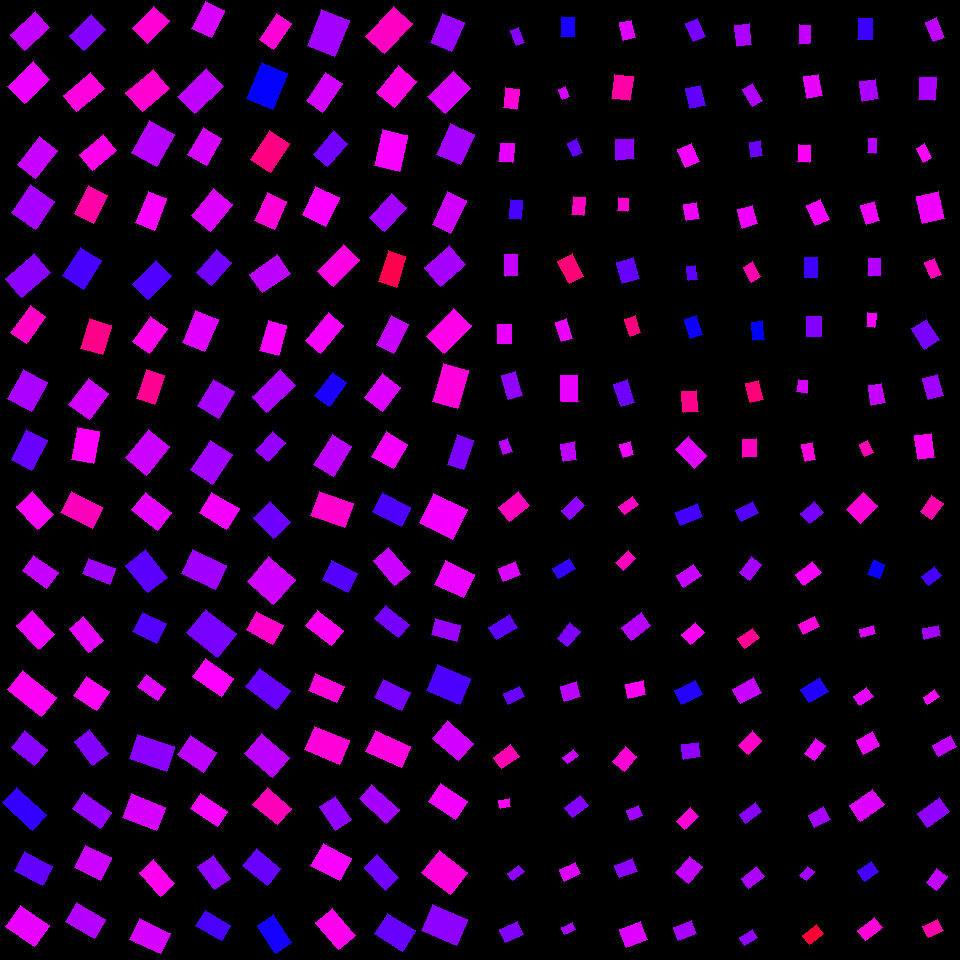

The file beside this chart, header and first rows:
, angleRotated, color, length, logWidthLengthRatio, x, y, centerX, centerY, width, lengthRotatedProjectX, widthRotatedProjectX, lengthRotatedProjectY, widthRotatedProjectY, vertexRightBottom, vertexRightTop, vertexLeftBottom, vertexLeftTop
0, 2.393, 0.7948, 33.96, -0.4711, 29.91, 31.15, 30, 30, 21.2, -24.89, 14.43, 23.11, -15.54, (24, 50), (10, 34), (49, 27), (35, 11)
1, 2.369, 0.8221, 35.09, -0.3699, 28.97, 82.89, 30, 90, 24.24, -25.14, 16.91, 24.48, -17.37, (24, 103), (7, 86), (49, 79), (33, 61)
2, 2.233, 0.7974, 35.56, -0.4436, 37.79, 157.7, 30, 150, 22.82, -21.85, 18, 28.05, -14.02, (35, 178), (17, 164), (57, 150), (39, 136)
3, 2.169, 0.777, 34.28, -0.1584, 33.24, 207, 30, 210, 29.26, -19.29, 24.19, 28.34, -16.47, (35, 229), (11, 212), (54, 201), (30, 184)
4, 2.422, 0.7586, 38.27, -0.4194, 28.07, 275.7, 30, 270, 25.16, -28.79, 16.58, 25.22, -18.93, (21, 297), (5, 278), (50, 272), (34, 253)
5, 2.198, 0.8689, 33.38, -0.5674, 28.43, 324.6, 30, 330, 18.92, -19.59, 15.32, 27.02, -11.11, (26, 343), (10, 332), (45, 316), (30, 305)
6, 2.066, 0.7772, 33.1, -0.1965, 27.28, 390.1, 30, 390, 27.2, -15.74, 23.93, 29.12, -12.93, (31, 411), (7, 398), (47, 382), (23, 369)
7, 2.061, 0.735, 33.57, -0.3617, 29.31, 449.7, 30, 450, 23.39, -15.82, 20.63, 29.61, -11.02, (31, 470), (11, 459), (47, 440), (26, 429)
8, 2.381, 0.7533, 30.56, -0.4105, 87.41, 32.39, 90, 30, 20.27, -22.14, 13.98, 21.07, -14.68, (83, 50), (69, 35), (105, 29), (91, 14)
9, 2.454, 0.8543, 35.94, -0.5345, 83.76, 92.02, 90, 90, 21.06, -27.77, 13.37, 22.81, -16.27, (76, 111), (63, 95), (104, 88), (90, 72)
10, 2.446, 0.846, 31.11, -0.3701, 98.03, 152.3, 90, 150, 21.49, -23.87, 13.77, 19.94, -16.49, (92, 170), (79, 154), (116, 150), (103, 134)
11, 2.04, 0.8919, 31.93, -0.3932, 91, 204.4, 90, 210, 21.55, -14.44, 19.22, 28.48, -9.748, (93, 223), (74, 213), (107, 195), (88, 185)
12, 2.136, 0.7141, 33.82, -0.308, 81.76, 268.1, 90, 270, 24.86, -18.12, 20.99, 28.56, -13.32, (83, 289), (62, 275), (101, 260), (80, 247)
13, 1.859, 0.912, 30.9, -0.3055, 96.17, 336.8, 90, 330, 22.76, -8.782, 21.83, 29.62, -6.47, (102, 354), (80, 348), (111, 325), (89, 318)
14, 2.207, 0.8052, 32.75, -0.2624, 88.85, 399, 90, 390, 25.19, -19.45, 20.27, 26.35, -14.96, (89, 419), (68, 404), (108, 393), (88, 378)
15, 1.76, 0.8365, 32.74, -0.3589, 85.43, 445.6, 90, 450, 22.87, -6.173, 22.46, 32.16, -4.311, (93, 463), (71, 459), (99, 431), (77, 427)
16, 2.334, 0.861, 31.07, -0.3848, 150.8, 24.58, 150, 30, 21.14, -21.47, 15.28, 22.45, -14.61, (147, 43), (132, 28), (169, 20), (153, 6)
17, 2.448, 0.864, 35.65, -0.3297, 147.8, 90.47, 150, 90, 25.64, -27.41, 16.39, 22.79, -19.71, (142, 111), (125, 92), (169, 88), (153, 69)
18, 2.085, 0.7868, 36.9, -0.2564, 152.9, 143.5, 150, 150, 28.55, -18.14, 24.87, 32.14, -14.03, (156, 166), (131, 152), (174, 134), (149, 120)
19, 1.952, 0.8296, 34.34, -0.5492, 151.4, 210.7, 150, 210, 19.83, -12.78, 18.41, 31.88, -7.379, (154, 230), (135, 222), (166, 198), (148, 191)
20, 2.337, 0.7185, 32.89, -0.4131, 151.9, 280.2, 150, 270, 21.76, -22.81, 15.67, 23.69, -15.09, (148, 299), (132, 284), (171, 275), (155, 260)
21, 2.193, 0.8462, 30.63, -0.3689, 150.2, 335.1, 150, 330, 21.18, -17.86, 17.2, 24.88, -12.35, (149, 353), (132, 341), (167, 328), (150, 316)
22, 1.884, 0.9051, 30.37, -0.4703, 150.4, 386.9, 150, 390, 18.98, -9.347, 18.06, 28.9, -5.84, (154, 404), (136, 398), (164, 375), (146, 369)
23, 2.265, 0.7999, 36.59, -0.3027, 147.6, 452.4, 150, 450, 27.03, -23.4, 20.78, 28.13, -17.29, (146, 475), (125, 457), (169, 446), (148, 429)
24, 2.02, 0.8084, 30.24, -0.3274, 208.3, 19.46, 210, 30, 21.8, -13.14, 19.63, 27.24, -9.47, (211, 37), (191, 28), (224, 10), (205, 1)
25, 2.375, 0.7918, 39.95, -0.4965, 200.4, 91.2, 210, 90, 24.32, -28.76, 16.88, 27.73, -17.51, (194, 113), (177, 96), (223, 86), (206, 68)
26, 2.096, 0.8083, 31.18, -0.3803, 204.8, 146.3, 210, 150, 21.32, -15.63, 18.44, 26.98, -10.69, (206, 165), (187, 154), (221, 138), (203, 127)
27, 2.249, 0.8115, 34.66, -0.3311, 212, 209.8, 210, 210, 24.89, -21.74, 19.38, 26.99, -15.61, (210, 231), (191, 215), (232, 204), (213, 188)
28, 2.289, 0.7422, 30.4, -0.3993, 214.1, 267.7, 210, 270, 20.39, -20, 15.36, 22.89, -13.42, (211, 285), (196, 272), (231, 262), (216, 249)
29, 1.965, 0.8143, 34.99, -0.3506, 200.2, 331, 210, 330, 24.64, -13.44, 22.75, 32.3, -9.468, (204, 351), (182, 342), (218, 319), (195, 310)
30, 2.116, 0.7733, 30.91, -0.2295, 215.8, 398.7, 210, 390, 24.57, -16.03, 21.01, 26.43, -12.74, (218, 418), (197, 405), (234, 391), (213, 379)
31, 2.165, 0.7728, 35.26, -0.2937, 211.6, 462.1, 210, 450, 26.29, -19.74, 21.78, 29.22, -14.71, (212, 484), (190, 469), (232, 454), (210, 440)
32, 2.159, 0.86, 31.48, -0.5874, 275.4, 31.48, 270, 30, 17.49, -17.47, 14.55, 26.18, -9.711, (273, 49), (259, 39), (291, 23), (276, 13)
33, 1.975, 0.6699, 39.28, -0.3188, 267.1, 86.14, 270, 90, 28.56, -15.44, 26.26, 36.12, -11.23, (272, 109), (246, 98), (287, 73), (261, 62)
34, 2.153, 0.9158, 34.41, -0.3276, 270.1, 151.5, 270, 150, 24.8, -18.92, 20.72, 28.75, -13.63, (270, 172), (250, 159), (289, 143), (269, 130)
35, 1.998, 0.8584, 30.7, -0.3602, 270.7, 211.4, 270, 210, 21.42, -12.72, 19.49, 27.95, -8.872, (274, 229), (254, 220), (286, 201), (267, 192)
36, 2.542, 0.7906, 33.94, -0.4072, 269.9, 273.8, 270, 270, 22.59, -28.03, 12.74, 19.14, -18.65, (262, 292), (249, 274), (290, 273), (277, 254)
37, 1.84, 0.8311, 30.5, -0.4882, 273, 337.9, 270, 330, 18.72, -8.098, 18.05, 29.41, -4.97, (278, 355), (259, 350), (286, 325), (268, 320)
38, 2.384, 0.7823, 39.37, -0.6134, 273.8, 391, 270, 390, 21.32, -28.6, 14.65, 27.05, -15.49, (266, 412), (252, 396), (295, 385), (280, 369)
39, 2.3, 0.7648, 25.59, -0.4232, 270.5, 446.8, 270, 450, 16.76, -17.05, 12.49, 19.08, -11.17, (268, 461), (255, 450), (285, 442), (272, 431)
40, 1.951, 0.7732, 39.24, -0.2785, 328.3, 32.74, 330, 30, 29.71, -14.57, 27.58, 36.44, -11.03, (334, 56), (307, 45), (349, 20), (321, 9)
41, 2.165, 0.8036, 34.52, -0.5343, 324.1, 92.06, 330, 90, 20.23, -19.33, 16.76, 28.6, -11.33, (322, 112), (306, 100), (342, 83), (325, 72)
42, 2.268, 0.743, 30.95, -0.4846, 330.4, 148.9, 330, 150, 19.06, -19.86, 14.62, 23.73, -12.23, (327, 166), (313, 154), (347, 143), (333, 130)
43, 2.014, 0.8314, 31.62, -0.1931, 320.7, 206.2, 330, 210, 26.07, -13.56, 23.55, 28.57, -11.18, (325, 226), (302, 214), (339, 197), (315, 186)
44, 2.331, 0.8523, 37.4, -0.5045, 338.4, 265.4, 330, 270, 22.58, -25.78, 16.36, 27.1, -15.56, (333, 286), (317, 271), (359, 259), (343, 244)
45, 2.273, 0.8273, 36.11, -0.6167, 324.6, 333, 330, 330, 19.49, -23.32, 14.88, 27.57, -12.59, (320, 353), (305, 340), (343, 325), (328, 312)
46, 2.213, 0.6847, 29.04, -0.4763, 330.7, 389.2, 330, 390, 18.03, -17.4, 14.44, 23.25, -10.8, (329, 406), (314, 395), (346, 382), (332, 372)
47, 2.119, 0.7925, 36.17, -0.4517, 332.7, 455.5, 330, 450, 23.03, -18.85, 19.65, 30.87, -12, (333, 476), (313, 464), (351, 446), (332, 434)
48, 2.314, 0.8728, 41.04, -0.4841, 389, 30.34, 390, 30, 25.29, -27.78, 18.61, 30.2, -17.12, (384, 53), (365, 36), (412, 23), (393, 6)
49, 2.273, 0.8508, 34.71, -0.3735, 396.5, 86.67, 390, 90, 23.89, -22.42, 18.25, 26.51, -15.43, (394, 107), (376, 92), (416, 81), (398, 65)
50, 1.778, 0.8307, 36.86, -0.3558, 391, 150.6, 390, 150, 25.83, -7.6, 25.27, 36.07, -5.325, (399, 171), (374, 165), (407, 135), (382, 129)
51, 2.302, 0.7741, 32.32, -0.4645, 387.9, 212.7, 390, 210, 20.31, -21.59, 15.12, 24.05, -13.57, (384, 231), (369, 217), (406, 207), (391, 193)
52, 1.869, 0.9498, 32.32, -0.5608, 392.3, 268.9, 390, 270, 18.45, -9.484, 17.63, 30.89, -5.413, (396, 287), (378, 281), (405, 256), (388, 250)
53, 2.046, 0.7986, 32.74, -0.5371, 392.8, 334.4, 390, 330, 19.14, -14.97, 17.02, 29.12, -8.751, (393, 353), (376, 344), (408, 324), (391, 315)
54, 2.207, 0.813, 30.12, -0.2936, 382.7, 392.5, 390, 390, 22.46, -17.9, 18.06, 24.23, -13.34, (382, 411), (364, 397), (400, 387), (382, 373)
55, 2.091, 0.8272, 28.22, -0.117, 389.9, 450.1, 390, 450, 25.1, -14.03, 21.78, 24.49, -12.48, (393, 468), (371, 456), (407, 444), (386, 431)
56, 1.963, 0.7686, 32.01, -0.3058, 447.2, 32.62, 450, 30, 23.58, -12.23, 21.79, 29.59, -9.005, (451, 51), (430, 42), (464, 22), (442, 13)
57, 2.352, 0.8094, 35.91, -0.4019, 449.1, 92.54, 450, 90, 24.03, -25.28, 17.06, 25.5, -16.91, (445, 113), (427, 96), (470, 88), (453, 71)
58, 1.998, 0.7755, 33.41, -0.2573, 455.4, 144.3, 450, 150, 25.83, -13.84, 23.51, 30.41, -10.7, (460, 164), (436, 154), (474, 134), (450, 123)
59, 2.01, 0.803, 36.9, -0.5765, 449.5, 212.6, 450, 210, 20.73, -15.7, 18.76, 33.4, -8.819, (450, 233), (432, 224), (466, 200), (447, 191)
... 196 more rows
